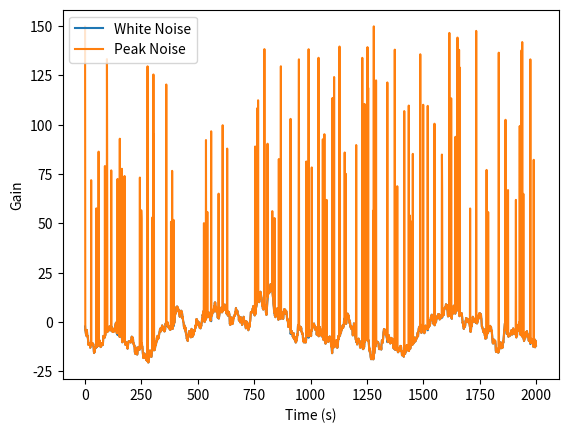
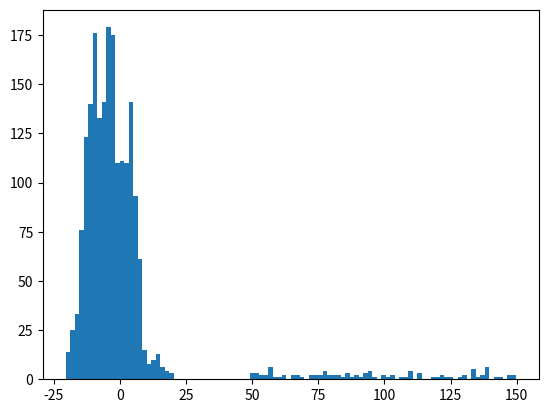
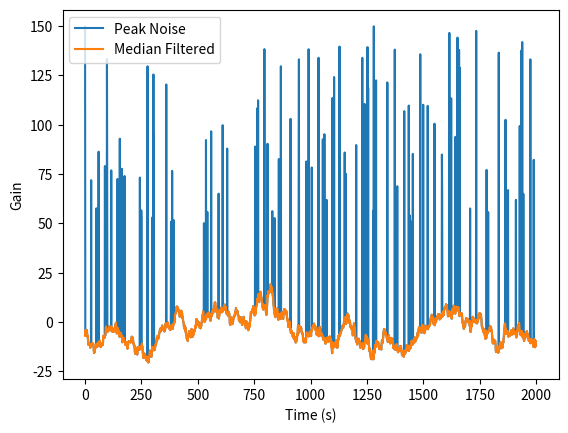

The matplotlib source for these figures, in order:
#!/usr/bin/env python3
# -*- coding: utf-8 -*-
"""
Created on Sat May 22 23:22:53 2021

[redacted]

Median Filter to remove Spiked (Peak) noise
"""
import numpy as np
import matplotlib.pyplot as plt
from copy import deepcopy

#Create noisy rando signal (Brownian Noise)

plt.close('all')

n = 2000
signal = np.cumsum(np.random.randn(n))
plt.plot(signal)
plt.xlabel("Time (s)")
plt.ylabel("Gain")

#To create peaks, select random noisy samples and replace them with large nbrs!
noise_proportion = 0.05

noise_samples = np.random.permutation(n)
noise_samples = noise_samples[0:int(n*noise_proportion)]

#Replace noise points at proportion with peaks
signal[noise_samples] = 50 + np.random.rand(len(noise_samples))*100

plt.plot(signal)
plt.xlabel("Time (s)")
plt.ylabel("Gain")
plt.legend(["White Noise", "Peak Noise"])
plt.figure()

plt.hist(signal,100)
plt.figure()

visual_threshold = 48 #Changes cause random samples, this can be searched using a certain heuristic, to find the best threshold

#Samples above threshold (where less noise)
samples_above = np.where(signal>visual_threshold)[0]
#Can filter over all signal
#samples_above = range(0,n) #Uncomment to filter over all signal
#This is not advisable since we would lose enough information about the signal, we want to preserve information while filtering.

#Loop through these thresholded samples and set their values to the median of k
#Where k is the window:
k = 20

#Set filtered signal
filt_sig = deepcopy(signal)

for t in range(len(samples_above)):
    lower_bound = np.max((0,samples_above[t]-k)) #If this is the first data point, -k cannot be indexed, so take 0
    upper_bound = np.min((samples_above[t] + k,n)) #Same as above but vice versa.
    
    filt_sig[samples_above[t]] = np.median(signal[lower_bound:upper_bound])
    
#What this does is, replace the values above the threshold (samples with large values i.e. outliers) with the median of a
#neighborhood of k (here 20).
    
plt.plot(range(0,n),signal)
plt.plot(range(0,n),filt_sig)
plt.xlabel("Time (s)")
plt.ylabel("Gain")
plt.legend(["Peak Noise","Median Filtered"])
plt.show()   


